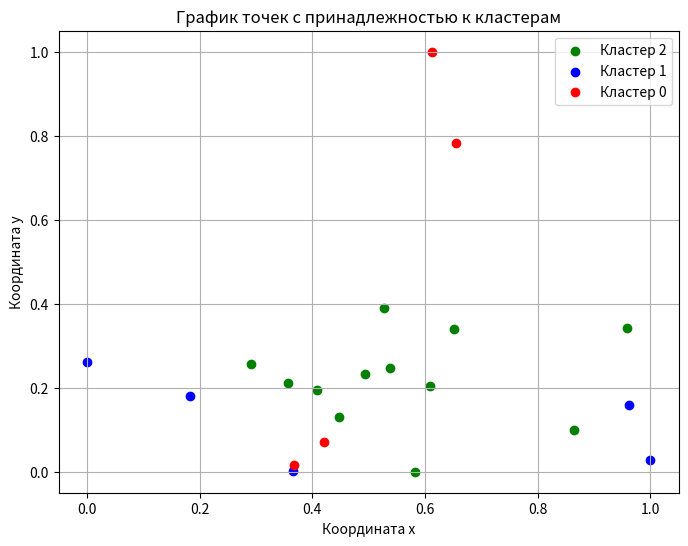

The script that saved this image:
import numpy as np
import pandas as pd
import matplotlib.pyplot as plt

# алгоритм: НС Кохонена
# исходные кластеризуемые данные: выборка лицеев г. Москвы. Координаты местоположения (X, Y)
# p: принадлежность округу Москвы (евклидово расстояние до координат (X0, Y0) центра округа)

# 1. Лицей "Ломоносов" Аминьевское ш., 18, корп. 4, стр. 4 55.714470, 37.456001
# 2. Университетский лицей № 1511 предуниверситария НИЯУ МИФИ  Пролетарский проспект, 6к3  55.648175, 37.652309
# 3. НИУ ВШЭ, Лицей  ул. Солянка, 14А, стр. 1 55.752301, 37.637432
# 4. Французский лицей при Посольстве Франции 1-й Спасоналивковский пер., 12 55.733662, 37.615895
# 5. Лицей Московского международного университета Ленинградский просп., 17 55.782102, 37.570236
# 6. Лицей Вторая школа имени В. Ф. Овчинникова ул. Фотиевой, 18 55.697996, 37.556392
# 7. Лицей им. С. Н. Нюберг Большая Черёмушкинская ул., 25, стр. 25 55.676316, 37.581743
# 8. Лицей духовной культуры во имя преподобного Серафима Саровского  3-я Парковая ул., 34А 55.800413, 37.783522
# 9. МАОУ Лицей г. Реутов Южная улица, 8 55.747910, 37.860321

data2 = {
    'номер': [1, 2, 3, 4, 5, 6, 7, 8, 9, 10, 11, 12, 13, 14, 15, 16, 17, 18, 19, 20, 21],
    'наименование':
        [
            'Лицей "Ломоносов"',
             'Университетский лицей № 1511 предуниверситария НИЯУ МИФИ',
             'НИУ ВШЭ, Лицей',
             'Французский лицей при Посольстве Франции',
             'Лицей Московского международного университета',
             'Лицей Вторая школа имени В. Ф. Овчинникова',
             'Лицей им. С. Н. Нюберг',
             'Лицей духовной культуры во имя преподобного Серафима Саровского', 'МАОУ Лицей г. Реутов',
             'Инновационно-технологический лицей',
             'МБОУ Лицей № 15',
             'Химкинский лицей',
             'Лицей № 21 г. Химки',
             'АНОО Физтех-лицей им. П. Л. Капицы',
             'Воробьевы горы, корпус № 6',
             'Лицей Перспектива',
             'ГБОУ МО Одинцовский Десятый лицей',
             'Горчаковский лицей МГИМО, Одинцовский филиал',
             'МБОУ Немчиновский лицей',
             'Демиховский Лицей филиал Красно-Дубравский',
             'Лицей № 7 г. Электросталь'
         ],
    'адрес':
        [
            'Аминьевское ш., 18, корп. 4, стр. 4',
            'Пролетарский проспект, 6к3',
            'ул. Солянка, 14А, стр. 1',
            '1-й Спасоналивковский пер., 12',
            'Ленинградский просп., 17',
            'ул. Фотиевой, 18',
            'Большая Черёмушкинская ул., 25, стр. 25',
            '3-я Парковая ул., 34А', 'Южная улица, 8',
            'Центральная ул., 55, д. Глухово',
            '2-я Институтская ул., 2, Мытищи',
            'улица Машинцева, 6',
            '2-й Чапаевский переулок, 3А',
            'Лётная улица, 7',
            'Новоясеневский проспект, 30к3',
            'сельское поселение Булатниковское',
            'бульвар Любы Новосёловой, 8',
            'Новоспортивная улица, 3',
            'улица Агрохимиков, 1',
            'деревня Красная Дубрава, 57',
            'Комсомольская улица, 4А'
        ],
    'координаты':
        [
            '55.714470, 37.456001',
            '55.648175, 37.652309',
            '55.752301, 37.637432',
            '55.733662, 37.615895',
            '55.782102, 37.570236',
            '55.697996, 37.556392',
            '55.676316, 37.581743',
            '55.800413, 37.783522',
            '55.747910, 37.860321',
            '55.770905, 37.251195',
            '55.929845, 37.785275',
            '55.890003, 37.408313',
            '55.947391, 37.293796',
            '55.931442, 37.500892',
            '55.602527, 37.534976',
            '55.525515, 37.661097',
            '55.679620, 37.253140',
            '55.680618, 37.277286',
            '55.703136, 37.361289',
            '55.784076, 38.815781',
            '55.802054, 38.475518'
        ]
}

df = pd.DataFrame(data2)
print(pd.DataFrame(data2).to_string())

df['номер'] = [1, 2, 3, 4, 5, 6, 7, 8, 9, 10, 11, 12, 13, 14, 15, 16, 17, 18, 19, 20, 21]
df['координаты'] = df['координаты'].str.split(', ')
df['x'] = df['координаты'].apply(lambda x: float(x[0]))
df['y'] = df['координаты'].apply(lambda x: float(x[1]))

coordinates_array = df[['x', 'y', 'номер']].values

# Задаем исходные данные (координаты местоположения и принадлежность к округу)
data = np.array(coordinates_array, dtype=float)

print("\nЗадаем исходные данные (координаты местоположения и принадлежность к округу)")
print(data)

# Центры округов Москвы

print("\nЦентры округов Москвы")
district_centers = {}
for index, row in df.iterrows():
    district_centers[row['номер']] = [row['x'], row['y']]
    print(f"{index+1}: {district_centers[row['номер']]}")

# Нормализуем данные
print("\nНормализуем данные")
data[:, :2] = (data[:, :2] - data[:, :2].min(axis=0)) / (data[:, :2].max(axis=0) - data[:, :2].min(axis=0))
if np.any(data[:, :2].max(axis=0) - data[:, :2].min(axis=0) == 0):
    raise ValueError("Невозможно нормализовать данные из-за нулевого диапазона")
print(data)

# Инициализируем веса случайным образом
weights = np.random.rand(3, 2)

# Обучение сети
learning_rate = 0.3
epochs = 15

print("\nОбучение сети")
print(f"норма обучения: {learning_rate}")
print(f"количество эпох: {epochs}")

# Сохранение ошибок
errors = []

# Функция Competitive Learning для обучения нейронной сети
def competitive_learning(data, num_neurons, learning_rate, epochs):
    # Инициализация весов нейронов
    weights = np.random.rand(num_neurons, data.shape[1])

    # Создаем DataFrame для хранения результатов
    results = pd.DataFrame(columns=['Эпоха', 'Вес', 'Ошибка', 'Общая ошибка кластеризации'])

    total_clustering_error = 0.0  # Инициализация общей ошибки кластеризации

    for epoch in range(epochs):
        for sample in data:
            # Нахождение победившего нейрона
            distances = np.linalg.norm(weights - sample, axis=1)
            winner_neuron = np.argmin(distances)

            # Обновление весов победившего нейрона
            weights[winner_neuron] += learning_rate * (sample - weights[winner_neuron])

        # Вычисление ошибки после каждой эпохи
        error = np.mean(np.min(np.linalg.norm(weights - data[:, np.newaxis], axis=2), axis=1))
        total_clustering_error += error  # Обновляем общую ошибку кластеризации

        # Сохраняем значения номера эпохи, веса и ошибки в DataFrame
        results.loc[len(results)] = [epoch, weights.copy(), round(error, 3), round(total_clustering_error, 3)]

    # Кластеризация данных на основе обученных нейронов
    clusters = []
    for sample in data:
        distances = np.linalg.norm(weights - sample, axis=1)
        cluster = np.argmin(distances)
        clusters.append(round(cluster, 3))

    # Создаем DataFrame для хранения данных о кластерах
    cluster_data = pd.DataFrame(data=data, columns=[f'Характеристика_{i}' for i in range(data.shape[1])])
    cluster_data['Кластер'] = clusters

    # Заменяем названия столбцов на требуемые параметры
    cluster_data = cluster_data.rename(columns={'Характеристика_0': 'Координата x', 'Характеристика_1': 'Координата y', 'Характеристика_2': 'Номер'})

    return results, weights, cluster_data

# Обучение нейронной сети
results, trained_weights, clusters = competitive_learning(data, len(weights), learning_rate, epochs)
print(results.to_string())
print(clusters.to_string())

# График точек с принадлежностью к кластерам
import matplotlib.pyplot as plt

# Создаем цветовую карту для кластеров
colors = {0: 'red', 1: 'blue', 2: 'green'}  # Добавьте нужные цвета для каждого кластера

# Строим график точек с принадлежностью к кластерам
plt.figure(figsize=(8, 6))
for cluster in clusters['Кластер'].unique():
    plt.scatter(clusters[clusters['Кластер'] == cluster]['Координата x'],
                clusters[clusters['Кластер'] == cluster]['Координата y'],
                color=colors[cluster], label=f'Кластер {cluster}')

plt.xlabel('Координата x')
plt.ylabel('Координата y')
plt.title('График точек с принадлежностью к кластерам')
plt.legend()
# plt.colorbar(label='Кластер') # добавляем цветовую шкалу для кластеров
plt.grid(True)
plt.show()

# Создаем список номеров эпох
# epochs = list(range(1, len(errors) + 1))

# # Построение графика зависимости ошибки от номера эпохи
# plt.figure(figsize=(8, 6))
# plt.plot(epochs, errors, marker='o', color='b', linestyle='-')
# plt.xlabel('Номер эпохи')
# plt.ylabel('Ошибка')
# plt.title('График зависимости ошибки от номера эпохи')
# plt.grid(True)
# plt.show()
